Run: headless pygame with SDL's dummy video driver; simulated clock (each Clock.tick advances the game by its frame time, no real sleeping); random seed 0; keys injected as events and as key.get_pressed() state; no mouse input; restart key C tapped at the start of phases 3 and 4.
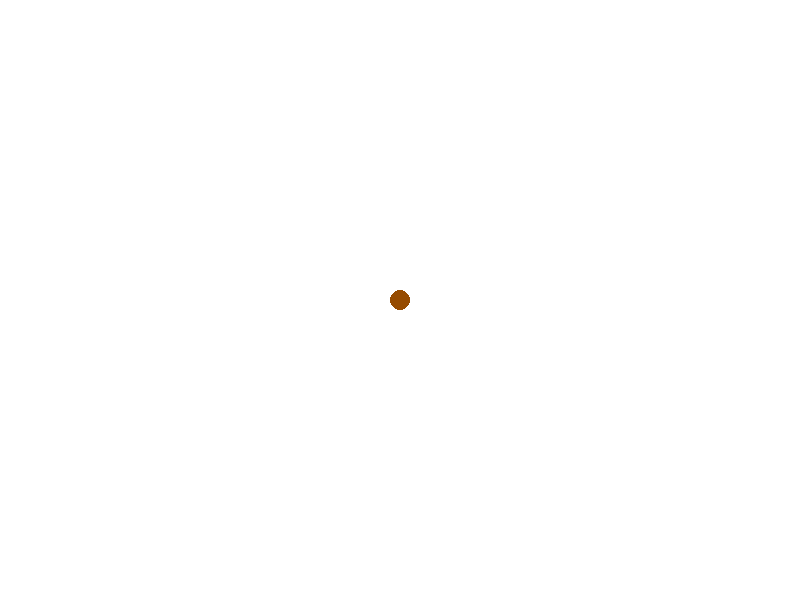
Frame 1 of 4 · flips 1–60 · no input
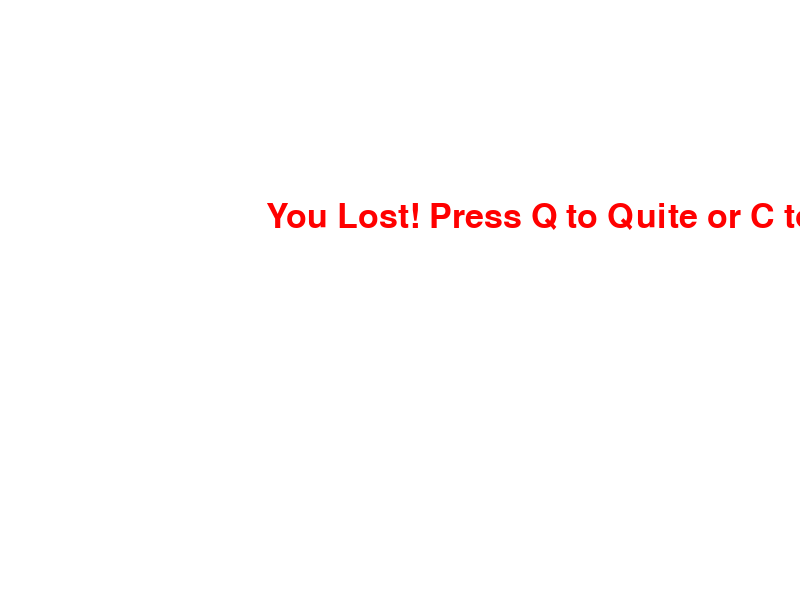
Frame 2 of 4 · flips 61–180 · tapped SPACE, RETURN · held RIGHT (→), D
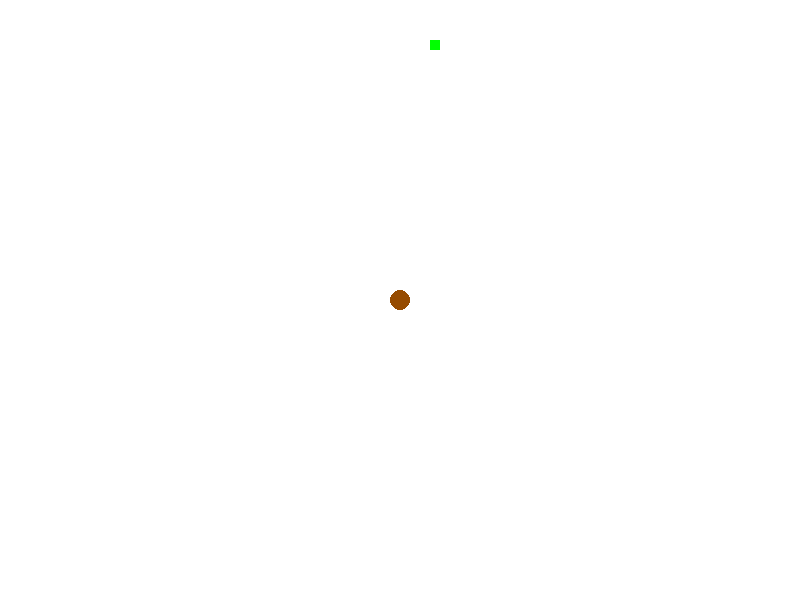
Frame 3 of 4 · flips 181–300 · tapped C · held DOWN (↓), S
Frame 4 of 4 · flips 301–420 · tapped C · held LEFT (←), A, UP (↑), W · screen same as frame 2, image omitted

The pygame program that drew these frames:

import pygame
import random

pygame.init()
width = 800
height = 600
screen = pygame.display.set_mode((width,height))
pygame.display.update()
pygame.display.set_caption('Piethon')

white = (255, 255, 255)
brown = (150, 75, 0)
green = (0, 255, 0)
red = (255, 0, 0)

snake_segment = 10
speed = 30

clock = pygame.time.Clock()

font = pygame.font.SysFont(None, 50)

def message(msg, color):
    mesg = font.render(msg, True, color)
    screen.blit(mesg, [width/3, height/3])

def gameLoop():
    game_over = False
    game_close = False

    x = width/2
    y = height/2

    x_change = 0
    y_change = 0

    foodx = round(random.randrange(0, width - snake_segment)/10.0) * 10.0
    foody = round(random.randrange(0, width - snake_segment)/10.0) * 10.0

    while not game_over:

        while game_close is True:
            screen.fill(white)
            message('You Lost! Press Q to Quite or C to Play Again', red)
            pygame.display.update()

            for event in pygame.event.get():
                if event.type == pygame.KEYDOWN:
                    if event.key == pygame.K_q:
                        game_over = True
                        game_close = False
                    if event.key == pygame.K_c:
                        gameLoop()

        for event in pygame.event.get():
            if event.type == pygame.QUIT:
                game_over = True

            if event.type == pygame.KEYDOWN:
                if event.key == pygame.K_LEFT:
                    x_change = -snake_segment
                    y_change = 0
                elif event.key == pygame.K_RIGHT:
                    x_change = snake_segment
                    y_change = 0
                elif event.key == pygame.K_DOWN:
                    x_change = 0
                    y_change = snake_segment
                elif event.key == pygame.K_UP:
                    x_change = 0
                    y_change = -snake_segment

        if x >= width or x <= 0 or y >= height or y <= 0:
            game_close = True

        x += x_change
        y += y_change
        screen.fill(white)
        pygame.draw.rect(screen, green, [foodx, foody, snake_segment, snake_segment])
        pygame.draw.circle(screen, brown, (x, y), snake_segment)
        pygame.display.update()

        if x == foodx and y == foody:
            print("Yummy!")
        clock.tick(speed)

    pygame.quit()
    quit()

gameLoop()
